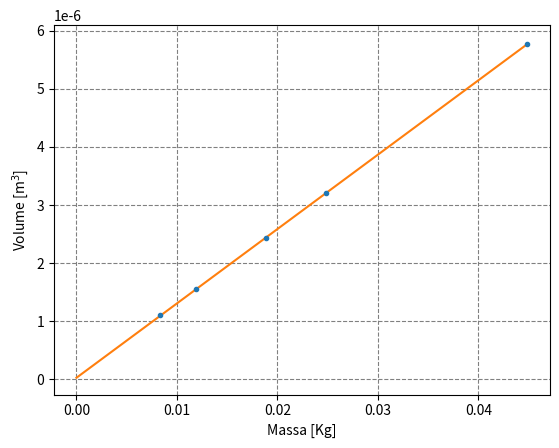

This chart was generated by the following Python code: (Note: this script raises an exception after producing the figure.)
import numpy as np
from matplotlib import pyplot as plt
from scipy.optimize import curve_fit
 
#creazione degli array di numpy in cui inserire i file listati (poco efficace,
# perchè se bisogna riordinare in qualche modo, è probabile che si perda l'associazione; meglio a oggetti)
 
m = np.array([8.360, 11.893, 18.904, 24.861, 44.885])
sigma_m = np.full(m.shape, 0.001)
m = m/1000
sigma_m = sigma_m/1000
 
d = np.array([12.80, 14.35, 16.70, 18.30, 22.25])
sigma_d = np.full(d.shape, 0.05)
d = d/1000
sigma_d = sigma_d/1000
 
r = d / 2.0
sigma_r = sigma_d / 2.0
 
V = 4.0 / 3.0 * np.pi * r**3.0
sigma_V = V * 3.0 * sigma_d / d
 
# definizione dei fit (retta e legge di potenza)
 
def line(x, m, q):
    return m * x + q
 
def power_law(x, norm, index):
    return norm * (x**index) #norm = k, costante di normalizzazione, index=
    #esponente della variabile indipendente (raggio)
 
    #fit retta
 
plt.figure("Grafico Massa_Volume")
plt.errorbar(m, V, sigma_V, sigma_m, fmt=".")
popt, pcov = curve_fit(line, m, V)
m_hat, q_hat = popt
sigma_m, sigma_q = np.sqrt(pcov.diagonal())
print(m_hat, sigma_m, q_hat, sigma_q)
 
x = np.linspace(0, np.max(m), 5)
plt.plot(x, line(x, m_hat, q_hat))
plt.xlabel("Massa [Kg]")
plt.ylabel("Volume [m$^3$]")
plt.grid(which = "both", ls="dashed", color="gray")
plt.savefig("./density/steel/Mass_Volume.pdf")
 
    #fit legge di potenza
 
plt.figure("Grafico Raggio_Massa")
plt.errorbar(r, m, sigma_m, sigma_r, fmt=".")
popt, pcov = curve_fit(power_law, r, m)
norm_hat, index_hat = popt
sigma_norm, sigma_index = np.sqrt(pcov.diagonal())
print(norm_hat, sigma_norm, index_hat, sigma_index)
 
x = np.linspace(np.min(r), np.max(r), 5) #inserire 3 al posto di np.min(r) per vedere l'intercetta con r=1
plt.plot(x, power_law(x, norm_hat, index_hat))
plt.xscale("log")
plt.yscale("log")
plt.xlabel("Raggio [m]")
plt.ylabel("Massa [Kg]")
plt.grid(which="both", ls="dashed", color="gray")
plt.axhline(0, color="black")
plt.savefig("./density/steel/Radium_Mass.pdf")
 
#residui
 
plt.figure("Grafico dei residui")
res = V - line(m, m_hat, q_hat)
plt.errorbar(m, res, sigma_V, fmt=".")
plt.grid(which="both", ls="dashed", color="gray")
plt.xlabel("Massa [Kg]")
plt.ylabel("Residui")
plt.axhline(0, color="black")
plt.savefig("./density/steel/steel_Residuals.pdf")
 
plt.show()

